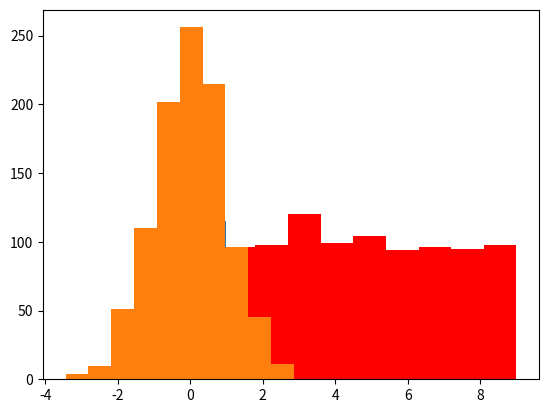

Recreate this plot in Python.
import numpy as np

np.random.rand(5)

np.random.rand(5)

np.random.randn(5)

np.random.randint(5)

np.random.randint(5,9) 

np.random.randint(0,10,5)

np.random.randint(0,10,5)

np.random.seed()

np.random.rand(5)

np.random.rand(5)

np.random.seed(1234)

np.random.rand(5)

np.random.seed(1234)

np.random.rand(5)

np.random.seed(5678)
np.random.randint(1,10,5)

np.random.randint(1,10,5)

np.random.seed(5678)
np.random.randint(1,10,5)

np.random.seed(5678)
np.random.randint(1,10,5)

# seed 변경
np.random.seed(0)
np.random.randint(1,10,5)

# n1000=
n1000 = np.random.randint(0,10,1000)
# n1000

# np.unique(n1000)

# 각 수의 빈도

# 각 수가 처음 출현하는 인덱스


# n1000[index]

import matplotlib.pyplot as plt

plt.hist(n1000,label=range(0,10), color='red')
# plt.show()

plt.hist(np.random.rand(1000))

plt.hist(np.random.randn(1000))

np.max(np.random.randn(1000))

value, count= np.unique(n1000, return_counts=True)

